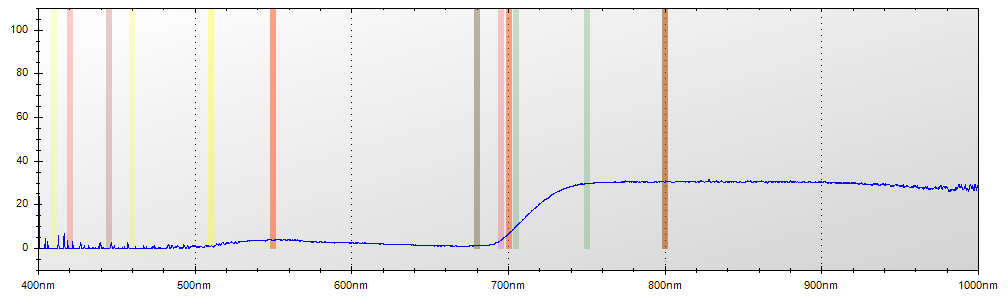

The table this chart was drawn from, first rows:
Layer Title, Color, Specimen ID
Layer 1, Blue, Untitled
Mode, Integration Time, Boxcar Width, Scans to Average
Reflectance, 650 ms, 2, 1
Wavelength, Raw Spectrometer Data, Calibrated and Averaged Data
345.6, 1622, 100%
345.8, 1534, 23.4042553191488%
346, 2933, 100%
346.2, 3601, 100%
346.5, 4271, 19.7530864197505%
346.7, 4839, 100%
346.9, 4778, 100%
347.1, 4788, 100%
347.3, 4663, 100%
347.5, 4605, 59.3750000000009%
347.8, 4676, 82.7956989247336%
348, 4709, 100%
348.2, 4614, 33.6842105263163%
348.4, 4644, 0%
348.6, 4606, 0%
348.8, 4595, 20.2702702702706%
349.1, 4673, 23.611111111113%
349.3, 4652, 90.2439024390269%
349.5, 4722, 0%
349.7, 4796, 0%
349.9, 4840, 0%
350.1, 4749, 18.5328185328177%
350.3, 4787, 44.3137254901965%
350.6, 4831, 57.3770491803282%
350.8, 4834, 57.1428571428573%
351, 4826, 69.6202531645583%
351.2, 4783, 63.0952380952376%
351.4, 4750, 9.99999999999889%
351.6, 4700, 23.6363636363688%
351.9, 5023, 100%
352.1, 4966, 100%
352.3, 5120, 100%
352.5, 5255, 100%
352.7, 5231, 81.3725490196071%
352.9, 4869, 100%
353.2, 4917, 87.7551020408163%
353.4, 4960, 100%
353.6, 4878, 100%
353.8, 4893, 0%
354, 4983, 0%
354.2, 5057, 100%
354.5, 4906, 100%
354.7, 4876, 100%
354.9, 4831, 0%
355.1, 4756, 0%
355.3, 4662, 8.24742268041034%
355.5, 4628, 25.0000000000003%
355.8, 4674, 32.7868852459025%
356, 4785, 31.7073170731699%
356.2, 4865, 40.3061224489798%
356.4, 4888, 41.2121212121218%
356.6, 4934, 13.0952380952379%
356.8, 4942, 0%
357, 4820, 0%
357.3, 4722, 0%
357.5, 4757, 0%
... 7,247 more rows
